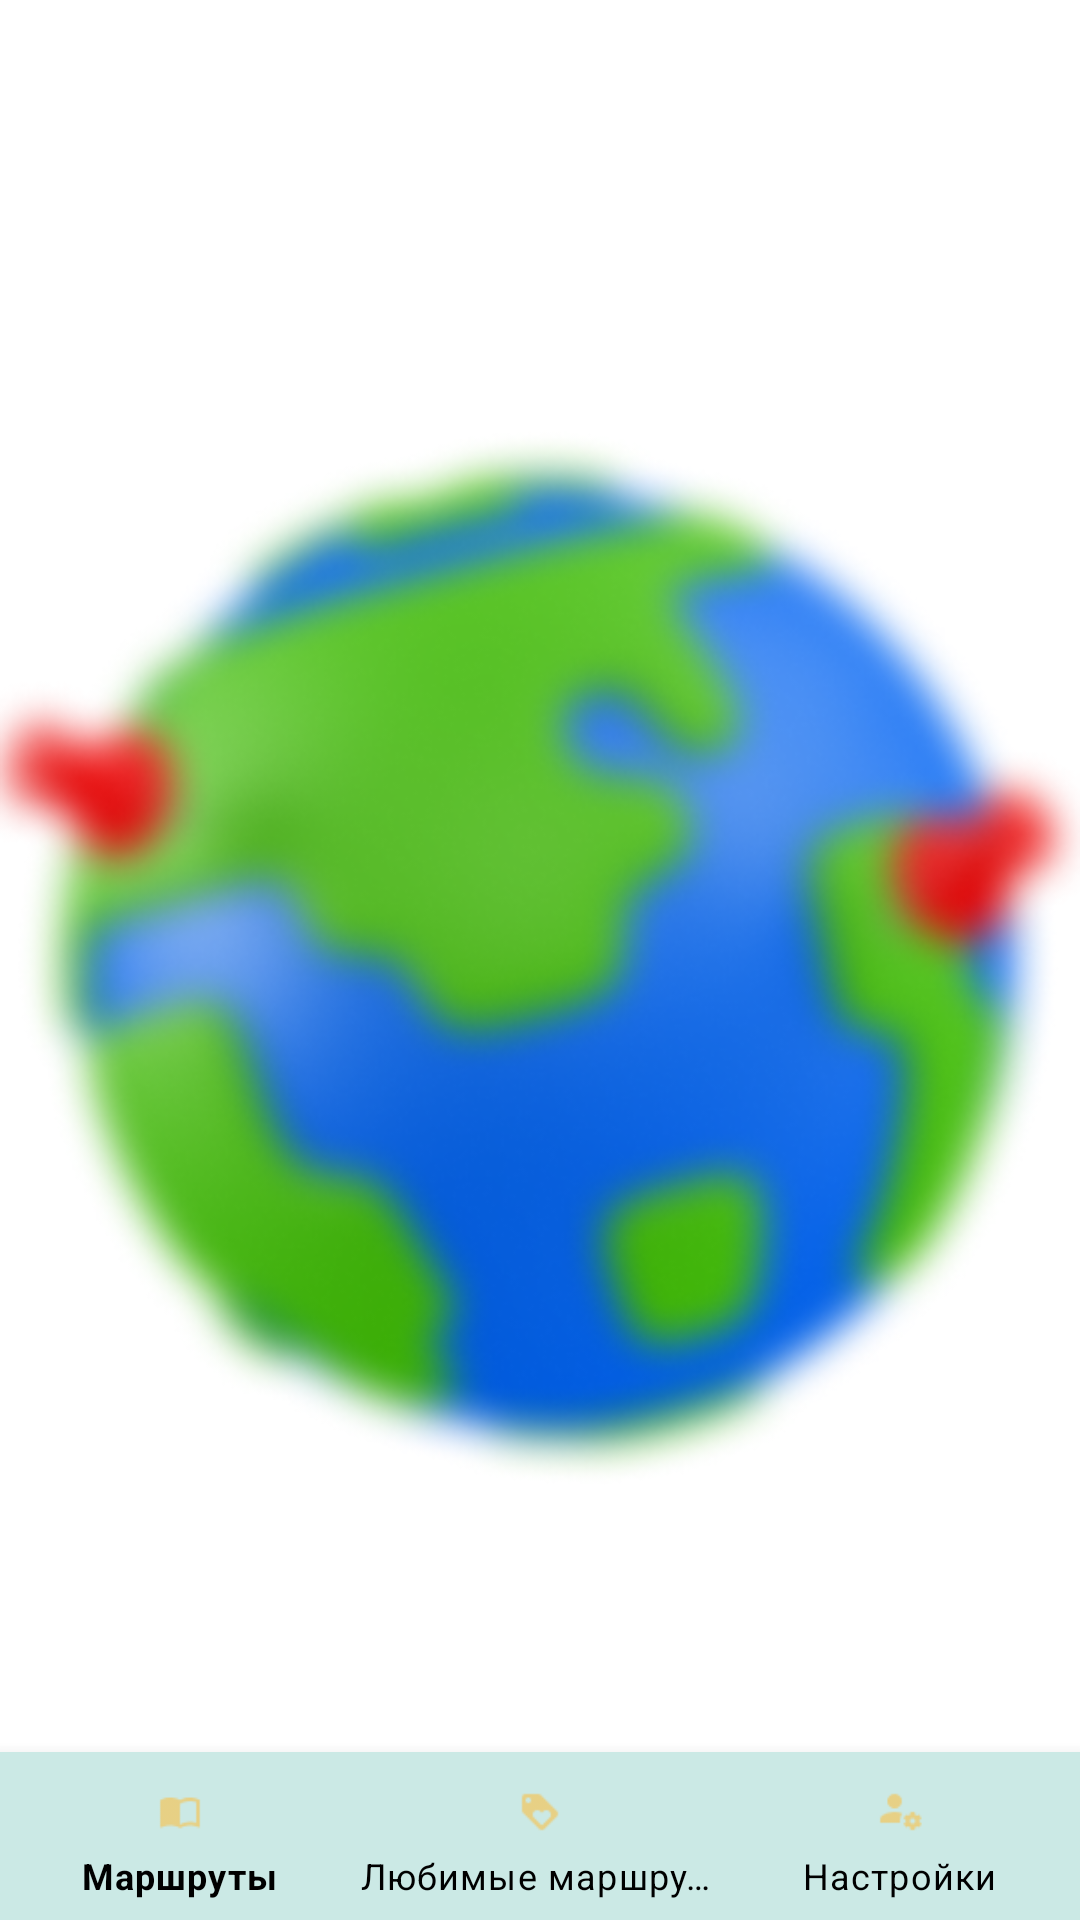

Android layout source for this screen:
<!-- AndroidManifest.xml: application theme Theme.ProjectHackathon -->
<!-- res/layout/activity_app.xml -->
<?xml version="1.0" encoding="utf-8"?>
<RelativeLayout xmlns:android="http://schemas.android.com/apk/res/android"
    android:layout_width="match_parent"
    android:layout_height="match_parent"
    xmlns:app="http://schemas.android.com/apk/res-auto"
    android:background="@drawable/group7">

    <com.google.android.material.bottomnavigation.BottomNavigationView
        android:id="@+id/scroll_bar"
        android:layout_width="match_parent"
        android:layout_height="wrap_content"
        android:layout_alignParentBottom="true"
        app:menu="@menu/my_navigation_items"
        app:itemBackground="@color/bottom_nav_color"
        app:itemIconTint="@android:color/holo_orange_light"
        app:itemTextColor="@android:color/black">

    </com.google.android.material.bottomnavigation.BottomNavigationView>

    <androidx.fragment.app.FragmentContainerView
        android:id="@+id/fragment_container_view"
        android:layout_width="match_parent"
        android:layout_height="match_parent"/>


</RelativeLayout>
<!-- resources referenced by this layout -->
<resources>
  <color name="bottom_nav_color">#CBE9E5</color>
  <!-- drawable group7: png bitmap (drawable, 160457 bytes) -->
  <style name="Theme.ProjectHackathon" parent="Theme.MaterialComponents.DayNight.NoActionBar">
          
          <item name="colorPrimary">#26CCB3</item>
          <item name="colorPrimaryVariant">@color/purple_700</item>
          <item name="colorOnPrimary">@color/white</item>
          
          <item name="colorSecondary">@color/teal_200</item>
          <item name="colorSecondaryVariant">@color/teal_700</item>
          <item name="colorOnSecondary">@color/black</item>
          
          <item name="android:statusBarColor" tools:targetApi="l">?attr/colorPrimaryVariant</item>
          
      </style>
  <color name="purple_700">#FF3700B3</color>
  <color name="white">#FFFFFFFF</color>
  <color name="teal_200">#FF03DAC5</color>
  <color name="teal_700">#FF018786</color>
  <color name="black">#FF000000</color>
</resources>
